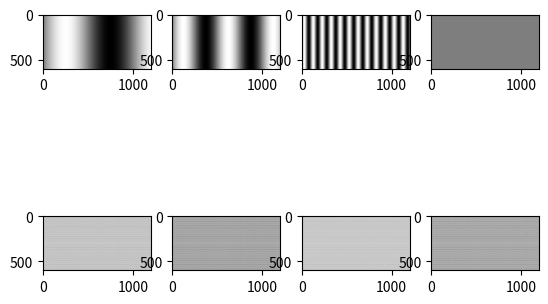

Write the Python code that produced this figure.
"""
Script to evaluate the correspondence between a frequency and
its position on the Fourier plane.
"""

import matplotlib.pyplot as plt
import numpy


def create_sin_wave(width, height, frequency):
    """
    Create an image containing a sine wave with a given frequency
    """
    canvas = numpy.zeros((height, width), dtype=numpy.uint8)

    for x in range(width):
        intensity = int(127 + 127 *
                        numpy.sin(2 * numpy.pi * frequency * x / 10))
        canvas[:, x] = intensity

    return canvas


if __name__ == "__main__":
    width = 1200
    height = 600

    frequencies = [0.01, 0.02, 0.1, 10]

    waves = [create_sin_wave(width, height, freq) for freq in frequencies]

    plt.figure(1)

    baseNumber = 100*2 + 10*len(waves) + 1

    for index, wave in enumerate(waves):
        plt.subplot(baseNumber + index)
        plt.imshow(wave, cmap='gray', vmin=0, vmax=255)

        plt.subplot(baseNumber + index + len(waves))
        fourier = numpy.fft.fftshift(numpy.fft.fft2(wave))
        plt.imshow(numpy.log(abs(fourier),
                             where=abs(fourier) > 0), cmap='gray')

    plt.show()
